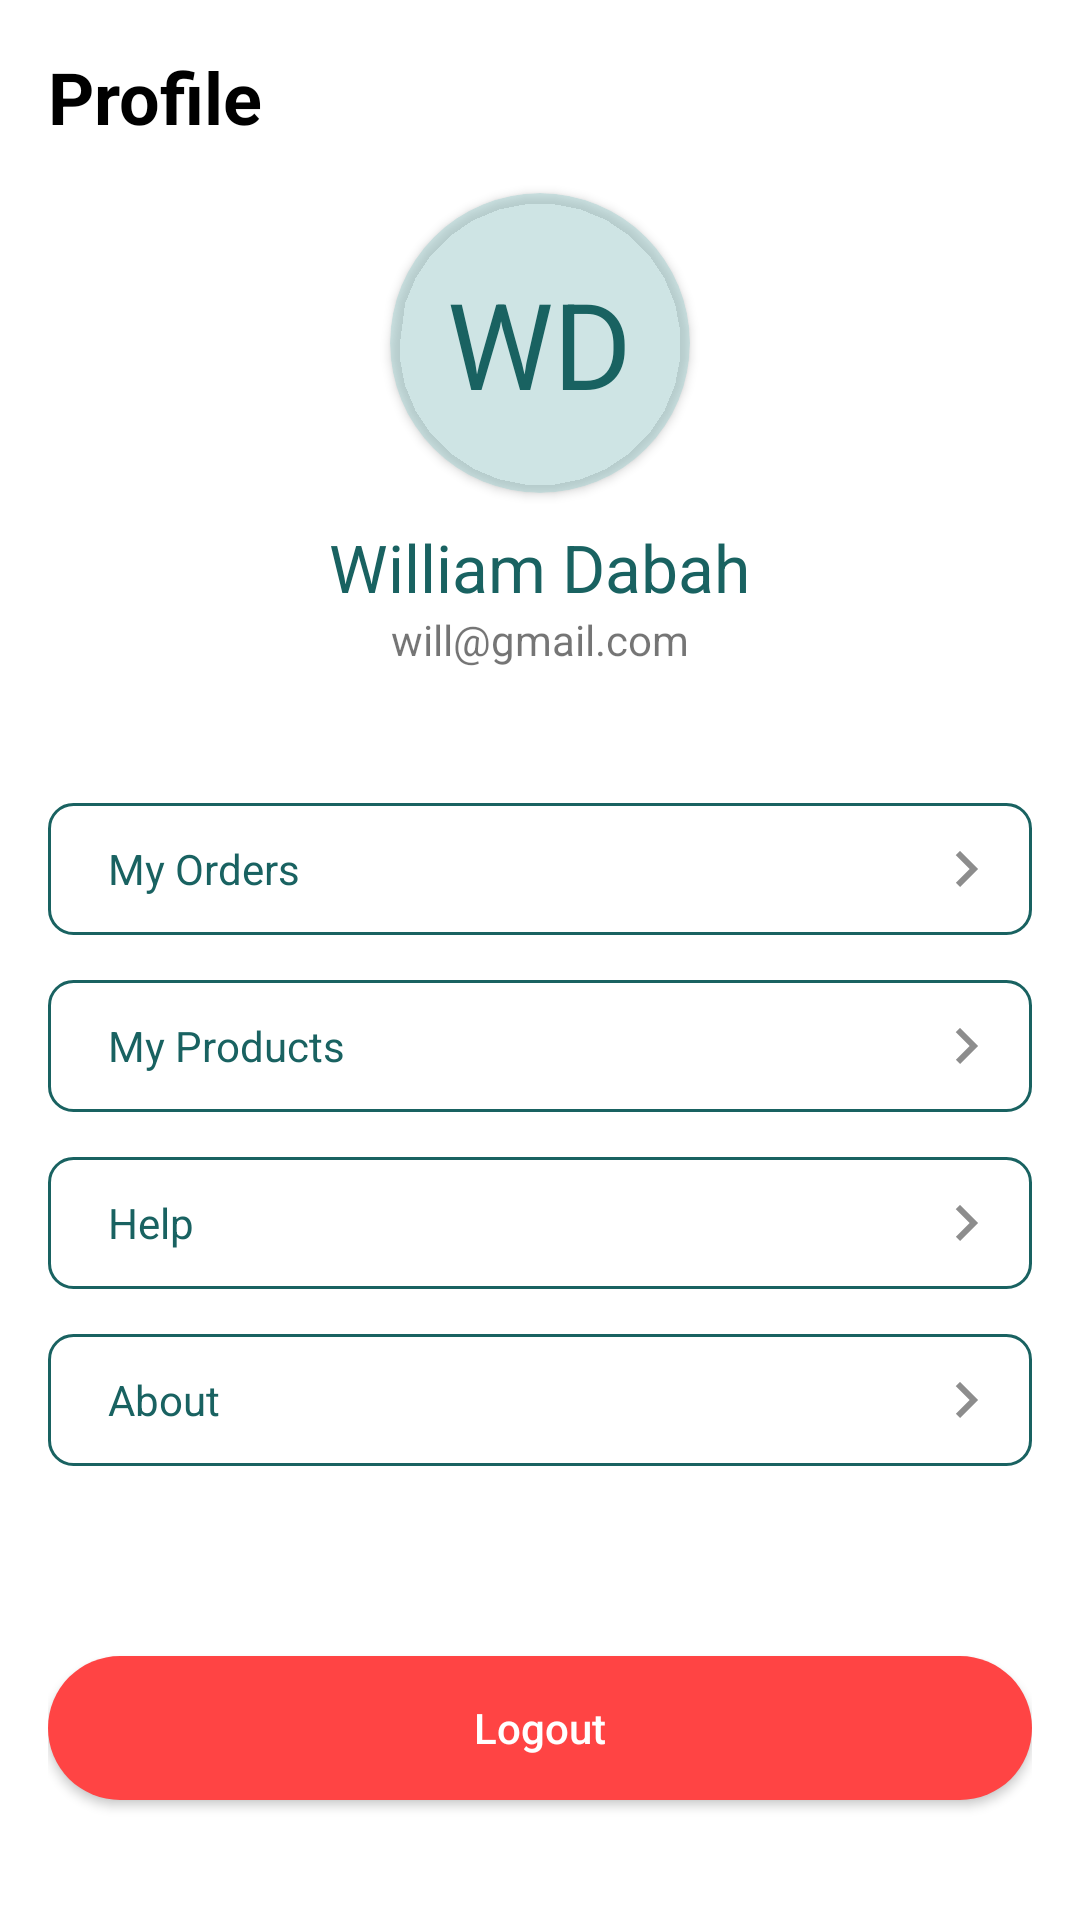

Produce the Android XML layout that renders to this screen, including the resource entries it uses.
<!-- AndroidManifest.xml: application theme Theme.Limdod -->
<!-- res/layout/fragment_profile.xml -->
<?xml version="1.0" encoding="utf-8"?>
<layout xmlns:android="http://schemas.android.com/apk/res/android"
    xmlns:app="http://schemas.android.com/apk/res-auto">

    <androidx.appcompat.widget.LinearLayoutCompat
        android:orientation="vertical"
        android:layout_width="match_parent"
        android:layout_height="match_parent"
        android:paddingHorizontal="16dp"
        >

        <TextView
            android:layout_width="wrap_content"
            android:layout_height="wrap_content"
            android:text="Profile"
            android:textColor="@color/black"
            android:textSize="24sp"
            android:layout_marginVertical="16dp"
            android:textStyle="bold"

            />


        <androidx.cardview.widget.CardView
            android:layout_width="100dp"
            android:layout_height="100dp"
            app:cardCornerRadius="100dp"
            android:layout_gravity="center"
            app:cardBackgroundColor="@color/greenish"
            android:elevation="10dp">

            <TextView
                android:id="@+id/tvInitials"
                android:layout_width="wrap_content"
                android:layout_height="wrap_content"
                android:layout_gravity="center"
                android:text="WD"
                android:textColor="@color/dark_green"
                android:textSize="40sp" />

        </androidx.cardview.widget.CardView>


        <TextView
            android:id="@+id/tvUsername"
            android:layout_width="wrap_content"
            android:layout_height="wrap_content"
            android:layout_gravity="center"
            android:layout_marginTop="10dp"
            android:text="William Dabah"
            android:textColor="@color/dark_green"
            android:textSize="22sp" />

        <TextView
            android:id="@+id/tvEmail"
            android:layout_width="wrap_content"
            android:layout_height="wrap_content"
            android:layout_gravity="center"
            android:text="will@gmail.com" />


        <androidx.appcompat.widget.LinearLayoutCompat
            android:layout_width="match_parent"
            android:layout_height="wrap_content"
            android:orientation="vertical"
            android:layout_marginTop="30dp"
            >

            <RelativeLayout
                android:padding="10dp"
                android:id="@+id/btnOrders"
                android:layout_marginTop="15dp"
                android:layout_width="match_parent"
                android:background="@drawable/green_bordered_btn_bg"
                android:layout_height="wrap_content">


                <TextView
                    android:layout_marginStart="10dp"
                    android:layout_width="wrap_content"
                    android:layout_height="wrap_content"
                    android:text="My Orders"
                    android:layout_centerVertical="true"
                    android:textColor="@color/dark_green" />

                <ImageView
                    android:layout_width="wrap_content"
                    android:layout_height="wrap_content"
                    android:layout_alignParentEnd="true"
                    android:layout_centerVertical="true"
                    android:src="@drawable/ic_baseline_keyboard_arrow_right_24"
                    app:tint="@color/greyish" />

            </RelativeLayout>

            <RelativeLayout
                android:padding="10dp"
                android:id="@+id/btnMyProducts"
                android:layout_marginTop="15dp"
                android:layout_width="match_parent"
                android:background="@drawable/green_bordered_btn_bg"
                android:layout_height="wrap_content">


                <TextView
                    android:layout_marginStart="10dp"
                    android:layout_width="wrap_content"
                    android:layout_height="wrap_content"
                    android:text="My Products"
                    android:layout_centerVertical="true"
                    android:textColor="@color/dark_green" />

                <ImageView
                    android:layout_width="wrap_content"
                    android:layout_height="wrap_content"
                    android:layout_alignParentEnd="true"
                    android:layout_centerVertical="true"
                    android:src="@drawable/ic_baseline_keyboard_arrow_right_24"
                    app:tint="@color/greyish" />

            </RelativeLayout>


            <RelativeLayout
                android:padding="10dp"
                android:id="@+id/btnHelp"
                android:layout_marginTop="15dp"
                android:layout_width="match_parent"
                android:background="@drawable/green_bordered_btn_bg"
                android:layout_height="wrap_content">


                <TextView
                    android:layout_marginStart="10dp"
                    android:layout_width="wrap_content"
                    android:layout_height="wrap_content"
                    android:text="Help"
                    android:layout_centerVertical="true"
                    android:textColor="@color/dark_green" />

                <ImageView
                    android:layout_width="wrap_content"
                    android:layout_height="wrap_content"
                    android:layout_alignParentEnd="true"
                    android:layout_centerVertical="true"
                    android:src="@drawable/ic_baseline_keyboard_arrow_right_24"
                    app:tint="@color/greyish" />

            </RelativeLayout>

            <RelativeLayout
                android:padding="10dp"
                android:id="@+id/btnAbout"
                android:layout_marginTop="15dp"
                android:layout_width="match_parent"
                android:background="@drawable/green_bordered_btn_bg"
                android:layout_height="wrap_content">


                <TextView
                    android:layout_marginStart="10dp"
                    android:layout_width="wrap_content"
                    android:layout_height="wrap_content"
                    android:text="About"
                    android:layout_centerVertical="true"
                    android:textColor="@color/dark_green" />

                <ImageView
                    android:layout_width="wrap_content"
                    android:layout_height="wrap_content"
                    android:layout_alignParentEnd="true"
                    android:layout_centerVertical="true"
                    android:src="@drawable/ic_baseline_keyboard_arrow_right_24"
                    app:tint="@color/greyish" />

            </RelativeLayout>


        </androidx.appcompat.widget.LinearLayoutCompat>


        <RelativeLayout
            android:layout_width="match_parent"
            android:layout_height="match_parent">

            <androidx.appcompat.widget.AppCompatButton
                android:id="@+id/btnLogout"
                android:layout_width="match_parent"
                android:layout_height="wrap_content"
                android:background="@drawable/btn_bg"
                android:layout_alignParentBottom="true"
                android:layout_marginBottom="40dp"
                android:backgroundTint="@android:color/holo_red_light"
                android:text="Logout"
                android:textColor="@color/white"
                android:textAllCaps="false"
                />

        </RelativeLayout>


    </androidx.appcompat.widget.LinearLayoutCompat>

</layout>
<!-- resources referenced by this layout -->
<resources>
  <color name="black">#FF000000</color>
  <color name="dark_green">#196261</color>
  <color name="greenish">#80A8D3D3</color>
  <color name="greyish">#8D8D8D</color>
  <color name="white">#FFFFFFFF</color>
  <!-- drawable btn_bg (drawable) -->
  <?xml version="1.0" encoding="utf-8"?>
  <shape xmlns:android="http://schemas.android.com/apk/res/android">
  
      <corners
          android:radius="50dp"
          />
  
      <solid
          android:color="@color/white"
          />
  
  </shape>
  <!-- drawable green_bordered_btn_bg (drawable-v24) -->
  <?xml version="1.0" encoding="utf-8"?>
  <shape xmlns:android="http://schemas.android.com/apk/res/android">
  
      <corners
          android:radius="8dp"
          />
  
      <stroke
          android:color="@color/dark_green"
          android:width="1dp"
          />
  
  </shape>
  <!-- drawable ic_baseline_keyboard_arrow_right_24 (drawable) -->
  <vector android:height="24dp" android:tint="#196261"
      android:viewportHeight="24" android:viewportWidth="24"
      android:width="24dp" xmlns:android="http://schemas.android.com/apk/res/android">
      <path android:fillColor="@android:color/white" android:pathData="M8.59,16.59L13.17,12 8.59,7.41 10,6l6,6 -6,6 -1.41,-1.41z"/>
  </vector>
  <style name="Theme.Limdod" parent="Theme.MaterialComponents.DayNight.NoActionBar">
          
          <item name="colorPrimary">@color/brownish</item>
          <item name="colorPrimaryVariant">@color/brownish</item>
          <item name="colorOnPrimary">@color/white</item>
          
          <item name="colorSecondary">@color/dark_green</item>
          <item name="colorSecondaryVariant">@color/dark_green</item>
          <item name="colorOnSecondary">@color/black</item>
          
          <item name="android:statusBarColor">?attr/colorPrimaryVariant</item>
          
      </style>
  <color name="brownish">#3E1D10</color>
</resources>
